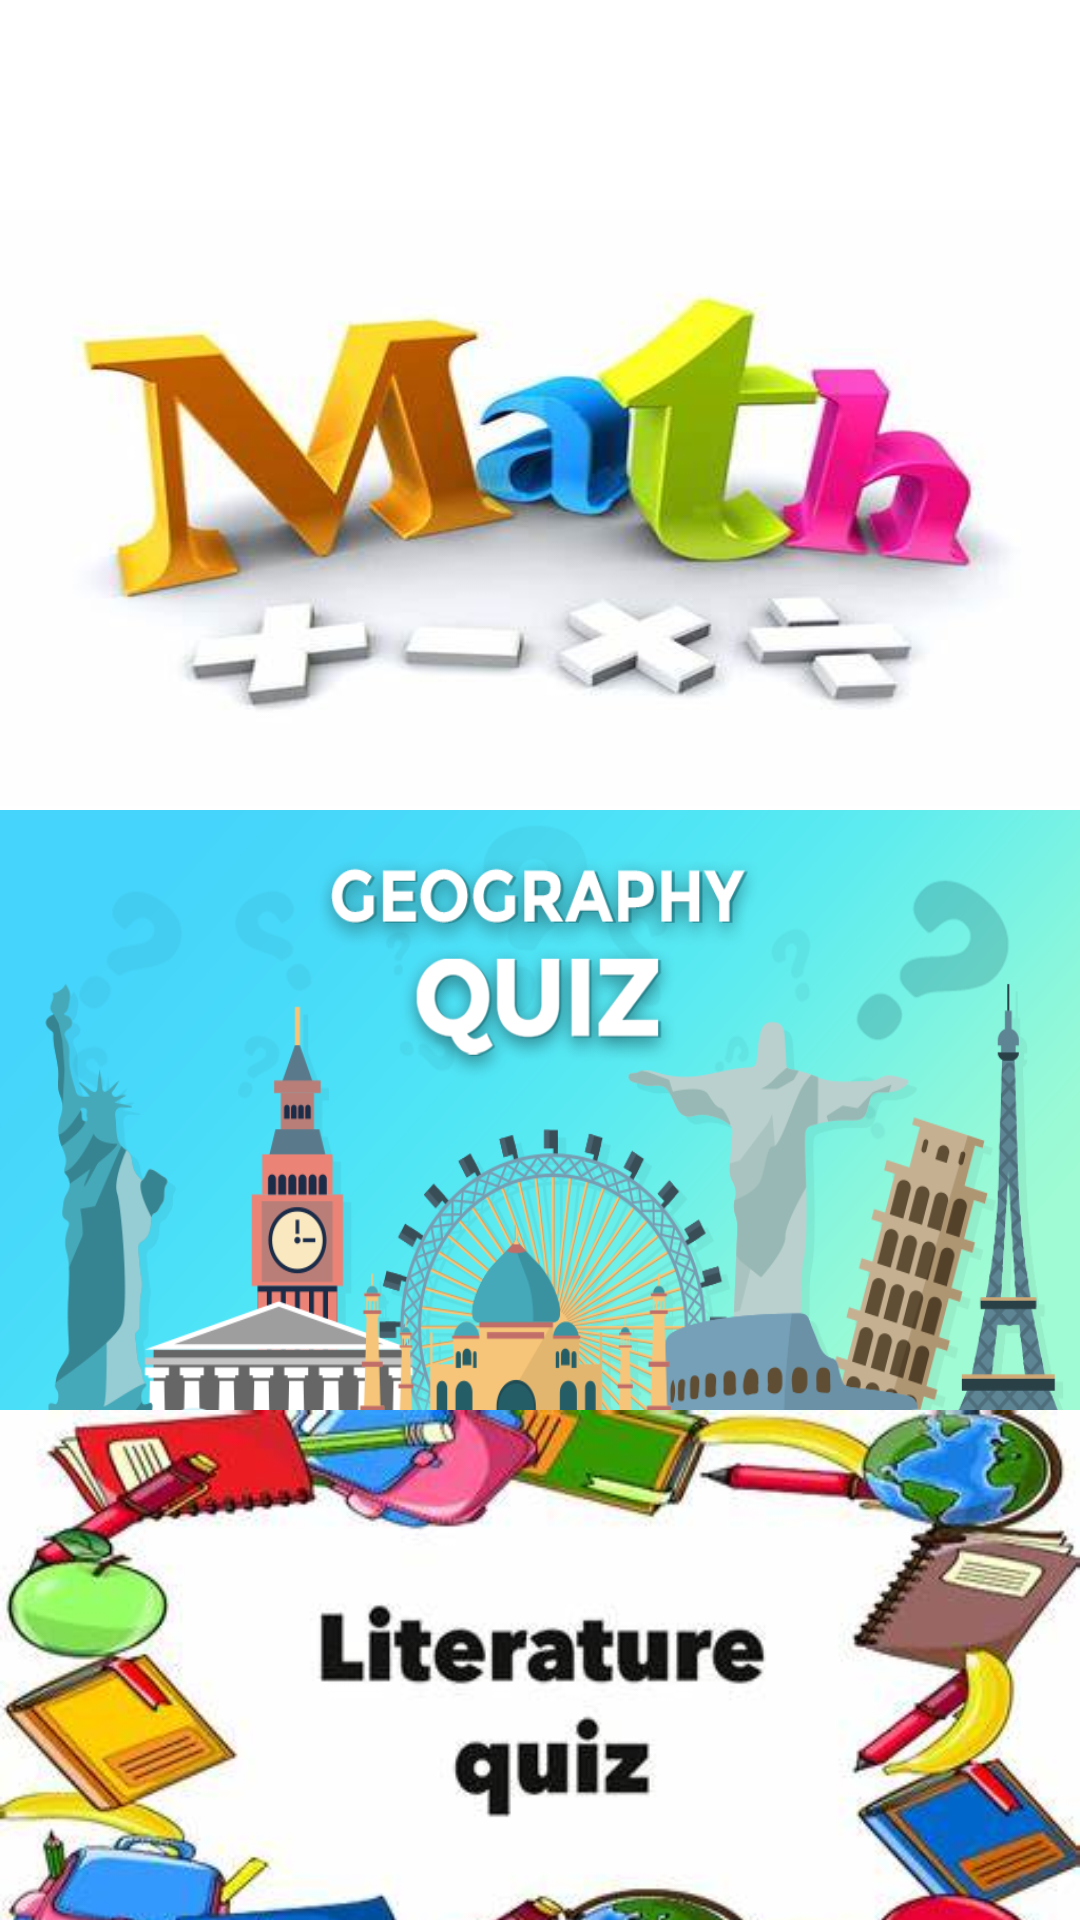

Android layout source for this screen:
<!-- AndroidManifest.xml: application theme Theme.QuizForFun -->
<!-- res/layout/start_screen.xml -->
<?xml version="1.0" encoding="utf-8"?>
<androidx.constraintlayout.widget.ConstraintLayout xmlns:android="http://schemas.android.com/apk/res/android"
    xmlns:app="http://schemas.android.com/apk/res-auto"
    xmlns:tools="http://schemas.android.com/tools"
    android:layout_width="match_parent"
    android:layout_height="match_parent"
    tools:context=".startScreen">

    <FrameLayout
        android:id="@+id/literature"
        android:layout_width="match_parent"
        android:layout_height="200dp"
        android:layout_marginTop="470dp"
        android:background="@drawable/literature"
        app:layout_constraintTop_toTopOf="parent"
        tools:layout_editor_absoluteX="-16dp">

    </FrameLayout>

    <FrameLayout
        android:id="@+id/geography"
        android:layout_width="match_parent"
        android:layout_height="200dp"
        android:layout_marginTop="270dp"
        android:background="@drawable/geography"
        app:layout_constraintTop_toTopOf="parent"
        tools:layout_editor_absoluteX="-16dp">

    </FrameLayout>

    <TextView
        android:id="@+id/welcomeNote"
        android:layout_width="wrap_content"
        android:layout_height="wrap_content"
        android:layout_marginStart="10dp"
        android:layout_marginTop="20dp"
        android:textColor="#068EFA"
        android:textSize="18sp"
        android:textStyle="bold"
        app:layout_constraintStart_toStartOf="parent"
        app:layout_constraintTop_toTopOf="parent" />

    <FrameLayout
        android:id="@+id/math"
        android:layout_width="match_parent"
        android:layout_height="200dp"
        android:layout_marginTop="70dp"
        android:background="@drawable/math"
        app:layout_constraintTop_toTopOf="parent"
        tools:layout_editor_absoluteX="-16dp">

    </FrameLayout>

</androidx.constraintlayout.widget.ConstraintLayout>
<!-- resources referenced by this layout -->
<resources>
  <!-- drawable geography: png bitmap (drawable, 193915 bytes) -->
  <!-- drawable literature: jpg bitmap (drawable, 25763 bytes) -->
  <!-- drawable math: jpg bitmap (drawable, 13853 bytes) -->
</resources>
